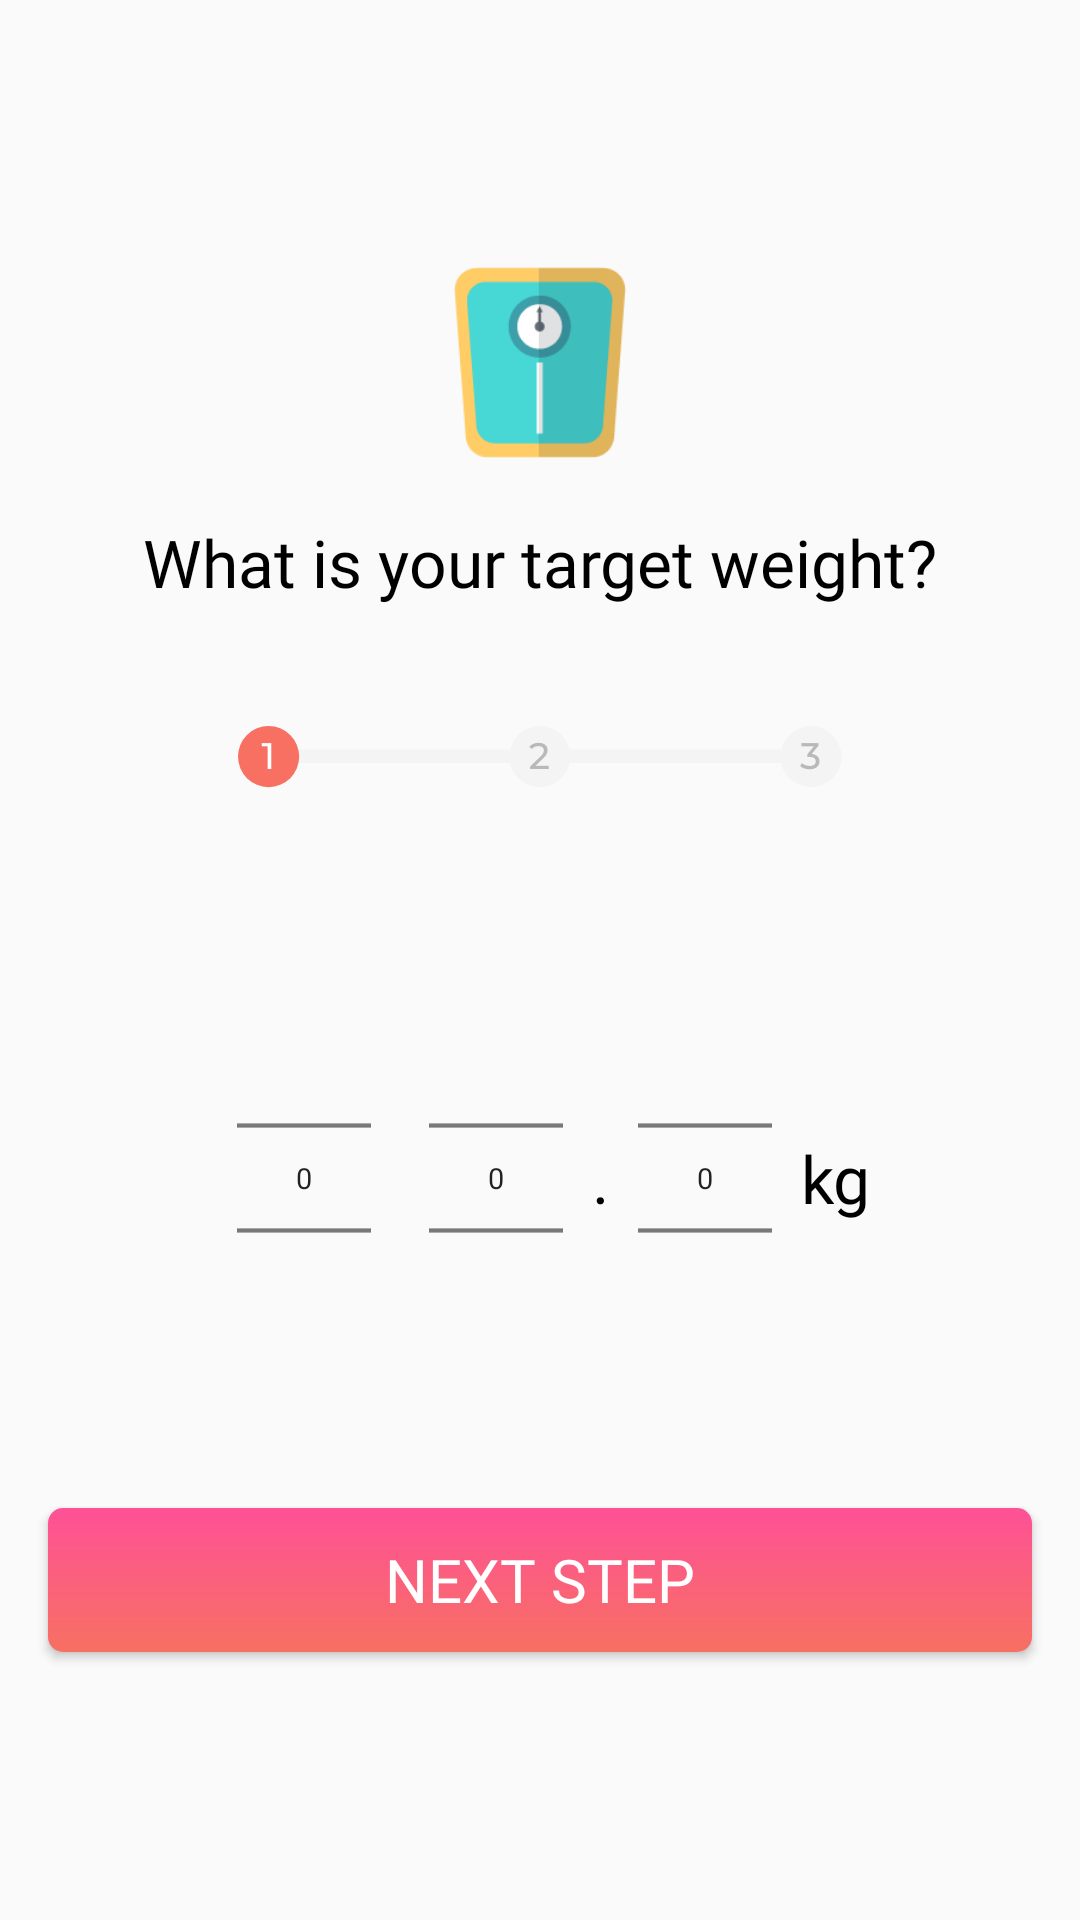

Here is an Android app screen rendered from its layout file. Give the layout XML and the strings, colors and styles it references.
<!-- AndroidManifest.xml: application theme AppTheme -->
<!-- res/layout/activity_weight.xml -->
<?xml version="1.0" encoding="utf-8"?>
<LinearLayout
    xmlns:android="http://schemas.android.com/apk/res/android"
    android:layout_width="match_parent"
    android:layout_height="match_parent"
    android:orientation="vertical"
    android:gravity="center">

    <ImageView
        android:layout_width="wrap_content"
        android:layout_height="wrap_content"
        android:src="@drawable/scale"
        android:layout_marginBottom="@dimen/margin20"/>

    <TextView
        style="@style/question_text"
        android:text="@string/what_weight"
        android:layout_marginBottom="@dimen/margin40"/>

    <ImageView
        android:layout_width="wrap_content"
        android:layout_height="wrap_content"
        android:src="@drawable/progress1"
        android:layout_marginBottom="@dimen/margin40"/>

    <LinearLayout
        android:layout_width="wrap_content"
        android:layout_height="wrap_content"
        android:orientation="horizontal"
        android:layout_marginBottom="@dimen/margin20"
        android:gravity="center">

        <NumberPicker
            android:id="@+id/weight_num1"
            style="@style/picker7"></NumberPicker>

        <NumberPicker
            android:id="@+id/weight_num2"
            style="@style/picker7"></NumberPicker>

        <TextView
            android:text="@string/dot"
            style="@style/unit_text" />

        <NumberPicker
            android:id="@+id/weight_num3"
            style="@style/picker7"></NumberPicker>

        <TextView
            style="@style/unit_text"
            android:text="@string/kg"/>

    </LinearLayout>

    <Button
        android:id="@+id/next_step"
        style="@style/pink_btn"
        android:layout_marginRight="@dimen/btn_margin"
        android:layout_marginLeft="@dimen/btn_margin"
        android:text="@string/next_step" />

</LinearLayout>
<!-- resources referenced by this layout -->
<resources>
  <dimen name="btn_margin">16dp</dimen>
  <dimen name="margin20">20dp</dimen>
  <dimen name="margin40">40dp</dimen>
  <!-- drawable progress1: png bitmap (drawable-hdpi, 2402 bytes) -->
  <!-- drawable scale: png bitmap (drawable-hdpi, 4296 bytes) -->
  <string name="dot">.</string>
  <string name="kg">kg</string>
  <string name="next_step">Next step</string>
  <string name="what_weight">What is your target weight?</string>
  <style name="picker7">
          <item name="android:layout_width">wrap_content</item>
          <item name="android:layout_height">wrap_content</item>
          <item name="android:scaleY">0.7</item>
          <item name="android:scaleX">0.7</item>
      </style>
  <style name="pink_btn">
          <item name="android:layout_width">match_parent</item>
          <item name="android:layout_height">wrap_content</item>
          <item name="android:fontFamily">@font/montserrat</item>
          <item name="android:textColor">@color/white</item>
          <item name="android:textSize">@dimen/btn_font</item>
          <item name="android:padding">@dimen/btn_padding</item>
          <item name="android:background">@drawable/pink_btn</item>
      </style>
  <style name="question_text">
          <item name="android:layout_width">wrap_content</item>
          <item name="android:layout_height">wrap_content</item>
          <item name="android:fontFamily">@font/montserrat</item>
          <item name="android:textSize">@dimen/unit_font</item>
          <item name="android:textColor">@color/black</item>
      </style>
  <style name="unit_text">
          <item name="android:layout_width">match_parent</item>
          <item name="android:layout_height">wrap_content</item>
          <item name="android:fontFamily">@font/montserrat</item>
          <item name="android:textSize">@dimen/unit_font</item>
          <item name="android:textColor">@color/black</item>
      </style>
  <style name="AppTheme" parent="Theme.AppCompat.Light.NoActionBar">
          
          <item name="colorPrimary">@color/colorPrimary</item>
          <item name="colorPrimaryDark">@color/colorPrimaryDark</item>
          <item name="colorAccent">@color/colorAccent</item>
      </style>
  <color name="white">#fff</color>
  <dimen name="btn_font">20sp</dimen>
  <dimen name="btn_padding">10dp</dimen>
  <!-- drawable pink_btn (drawable) -->
  <?xml version="1.0" encoding="utf-8"?>
  <shape xmlns:android="http://schemas.android.com/apk/res/android"
      android:shape="rectangle">
  
      <gradient
          android:startColor="#FE5196"
          android:endColor="#F77062"
          android:angle="270"
          />
  
      <corners
          android:radius="5dp"
          />
  
  </shape>
  <dimen name="unit_font">22sp</dimen>
  <color name="black">#000</color>
  <color name="colorPrimary">#000</color>
  <color name="colorPrimaryDark">#000</color>
  <color name="colorAccent">#F77062</color>
</resources>
